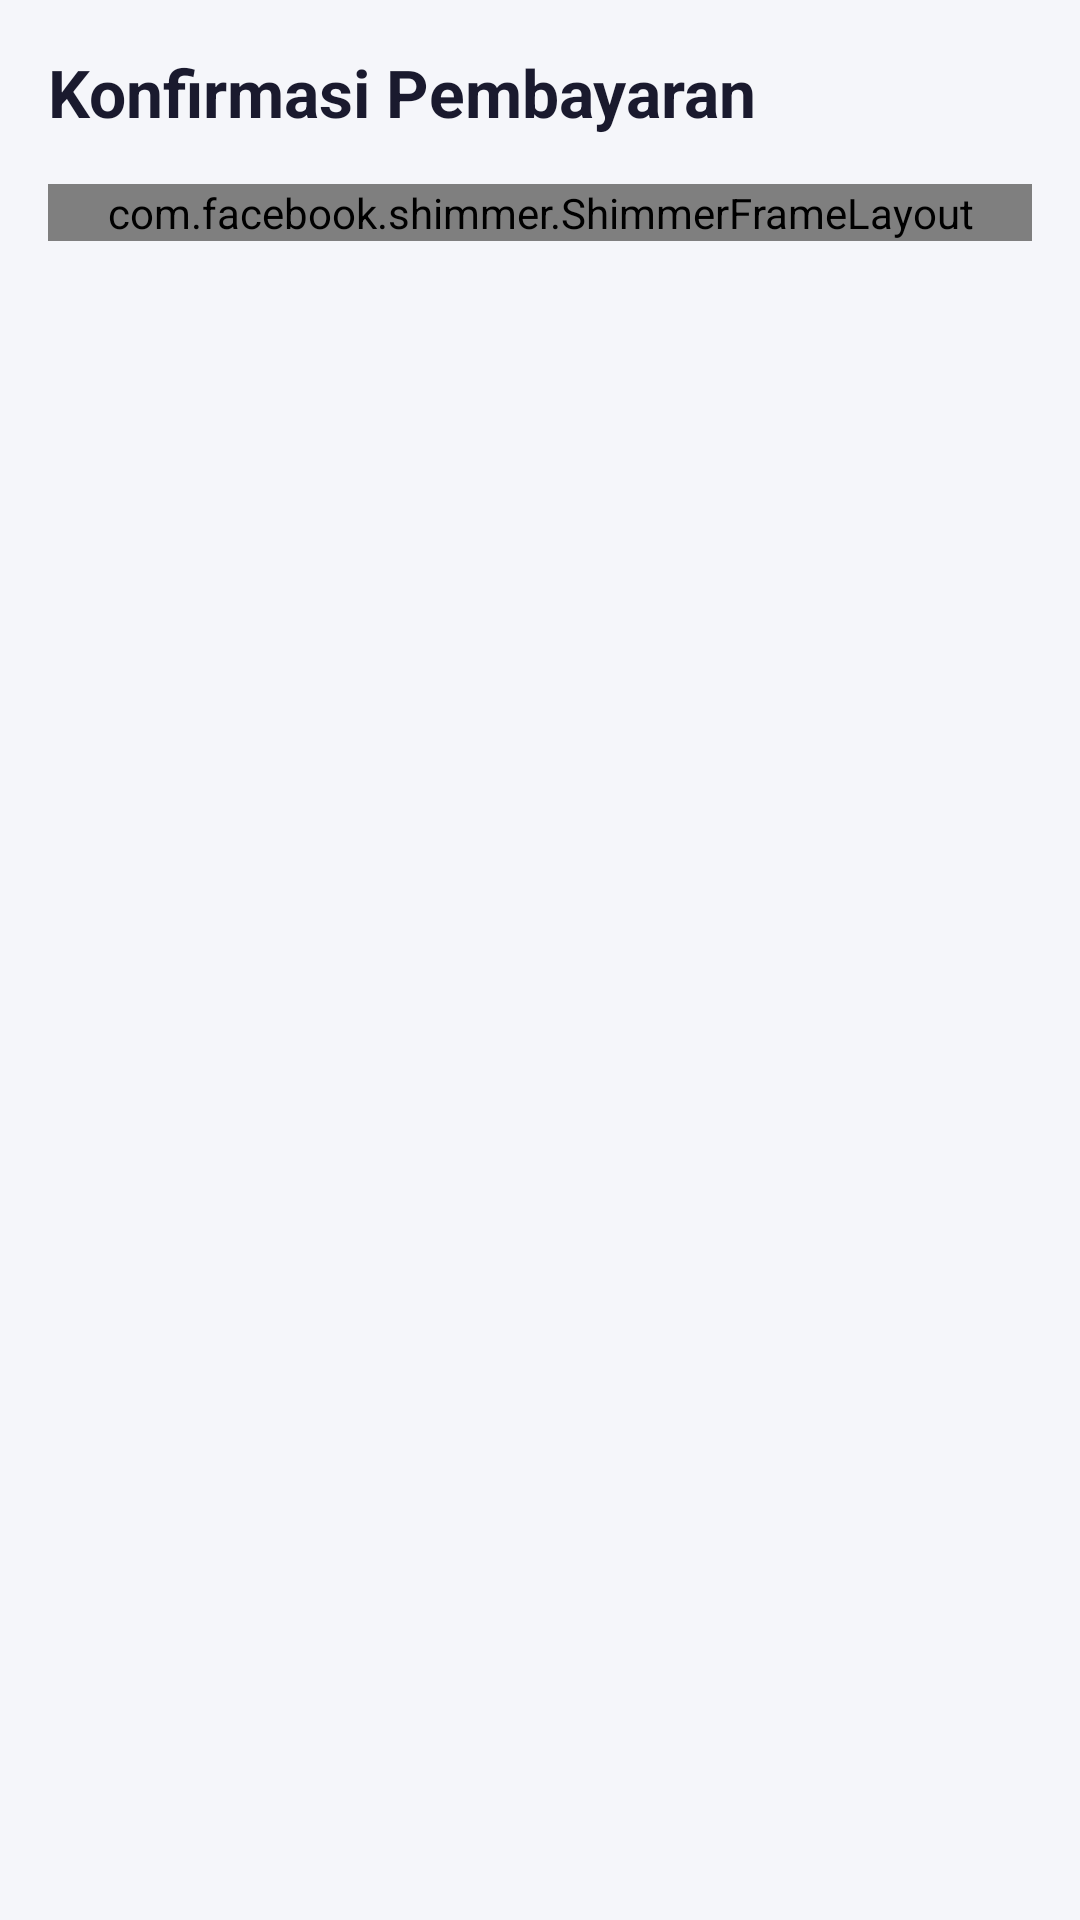

Layout XML and referenced resources for this Android screen:
<!-- AndroidManifest.xml: application theme Theme.KasKelas -->
<!-- res/layout/fragment_konfirmasi_pembayaran.xml -->
<?xml version="1.0" encoding="utf-8"?>
<androidx.coordinatorlayout.widget.CoordinatorLayout
    xmlns:android="http://schemas.android.com/apk/res/android"
    xmlns:app="http://schemas.android.com/apk/res-auto"
    android:layout_width="match_parent"
    android:layout_height="match_parent"
    android:background="@color/bg_primary">

    <LinearLayout android:layout_width="match_parent" android:layout_height="match_parent"
        android:orientation="vertical" android:padding="16dp">

        <TextView android:layout_width="wrap_content" android:layout_height="wrap_content"
            android:text="Konfirmasi Pembayaran" android:textColor="@color/text_primary"
            android:textSize="22sp" android:textStyle="bold" />

        <com.facebook.shimmer.ShimmerFrameLayout android:id="@+id/shimmer_layout"
            android:layout_width="match_parent" android:layout_height="wrap_content" android:layout_marginTop="16dp">
            <LinearLayout android:layout_width="match_parent" android:layout_height="wrap_content" android:orientation="vertical">
                <include layout="@layout/item_shimmer_tagihan" />
                <include layout="@layout/item_shimmer_tagihan" />
            </LinearLayout>
        </com.facebook.shimmer.ShimmerFrameLayout>

        <androidx.recyclerview.widget.RecyclerView android:id="@+id/rv_summary"
            android:layout_width="match_parent" android:layout_height="0dp" android:layout_weight="1"
            android:layout_marginTop="8dp" android:visibility="gone" />

        <LinearLayout android:id="@+id/empty_state" android:layout_width="match_parent" android:layout_height="wrap_content"
            android:gravity="center" android:orientation="vertical" android:padding="32dp" android:visibility="gone">
            <ImageView android:layout_width="80dp" android:layout_height="80dp" android:src="@drawable/ic_receipt" app:tint="@color/text_hint" />
            <TextView android:layout_width="wrap_content" android:layout_height="wrap_content" android:layout_marginTop="12dp"
                android:text="Tidak ada tagihan aktif" android:textColor="@color/text_hint" />
        </LinearLayout>

        <LinearLayout android:id="@+id/error_state" android:layout_width="match_parent" android:layout_height="wrap_content"
            android:gravity="center" android:orientation="vertical" android:padding="32dp" android:visibility="gone">
            <TextView android:id="@+id/tv_error" android:layout_width="wrap_content" android:layout_height="wrap_content"
                android:gravity="center" android:textColor="@color/text_secondary" />
            <com.google.android.material.button.MaterialButton android:id="@+id/btn_retry" android:layout_width="wrap_content"
                android:layout_height="wrap_content" android:layout_marginTop="12dp" android:text="Coba Lagi"
                style="@style/Widget.MaterialComponents.Button.OutlinedButton" />
        </LinearLayout>
    </LinearLayout>
</androidx.coordinatorlayout.widget.CoordinatorLayout>
<!-- res/layout/item_shimmer_tagihan.xml (included above) -->
<?xml version="1.0" encoding="utf-8"?>
<com.google.android.material.card.MaterialCardView
    xmlns:android="http://schemas.android.com/apk/res/android"
    xmlns:app="http://schemas.android.com/apk/res-auto"
    android:layout_width="match_parent"
    android:layout_height="wrap_content"
    android:layout_marginBottom="8dp"
    app:cardCornerRadius="12dp">

    <LinearLayout android:layout_width="match_parent" android:layout_height="wrap_content"
        android:orientation="vertical" android:padding="16dp">

        <View android:layout_width="180dp" android:layout_height="16dp"
            android:layout_marginBottom="8dp" android:background="#E0E0E0" />
        <View android:layout_width="120dp" android:layout_height="12dp"
            android:layout_marginBottom="8dp" android:background="#E0E0E0" />
        <View android:layout_width="100dp" android:layout_height="12dp"
            android:background="#E0E0E0" />
    </LinearLayout>
</com.google.android.material.card.MaterialCardView>
<!-- resources referenced by this layout -->
<resources>
  <color name="bg_primary">#F5F6FA</color>
  <color name="text_hint">#9E9E9E</color>
  <color name="text_primary">#1A1A2E</color>
  <color name="text_secondary">#5C6BC0</color>
  <style name="Theme.KasKelas" parent="Theme.Material3.Light.NoActionBar">
          <item name="colorPrimary">@color/color_primary</item>
          <item name="colorPrimaryVariant">@color/color_primary_variant</item>
          <item name="colorSecondary">@color/color_secondary</item>
          <item name="colorSurface">@color/surface</item>
          <item name="android:colorBackground">@color/bg_primary</item>
          <item name="colorError">@color/color_error</item>
          <item name="android:windowSoftInputMode">adjustResize</item>
      </style>
  <color name="color_primary">#1A237E</color>
  <color name="color_primary_variant">#283593</color>
  <color name="color_secondary">#00897B</color>
  <color name="surface">#FFFFFF</color>
  <color name="color_error">#C62828</color>
</resources>
